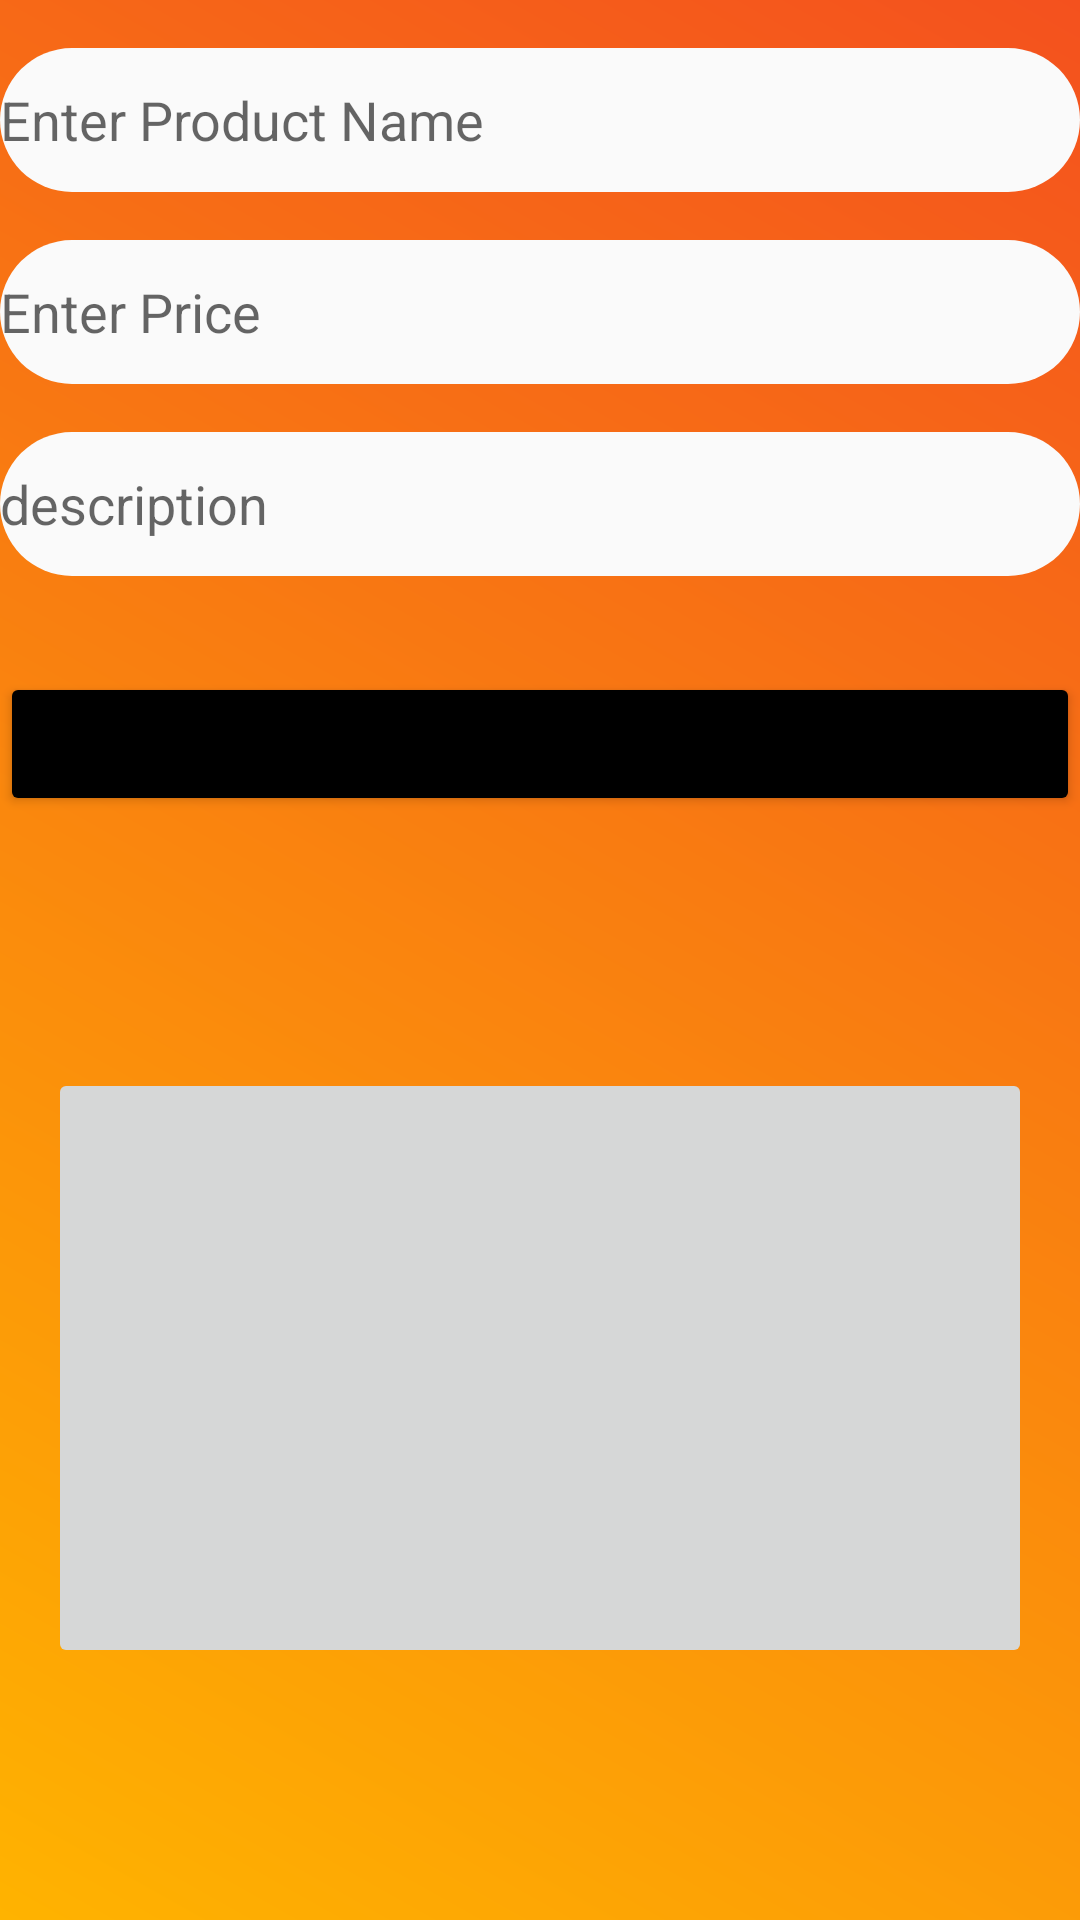

Layout XML and referenced resources for this Android screen:
<!-- AndroidManifest.xml: application theme Theme.EfraimsProject -->
<!-- res/layout/activity_add_product.xml -->
<?xml version="1.0" encoding="utf-8"?>
<androidx.constraintlayout.widget.ConstraintLayout xmlns:android="http://schemas.android.com/apk/res/android"
    xmlns:app="http://schemas.android.com/apk/res-auto"
    xmlns:tools="http://schemas.android.com/tools"
    android:layout_width="match_parent"
    android:layout_height="match_parent"
    tools:context=".AddProduct"
    android:background="@drawable/background2">

    <EditText
        android:id="@+id/price"
        android:layout_width="match_parent"
        android:layout_height="wrap_content"
        android:layout_marginTop="16dp"
        android:ems="10"
        android:hint="Enter Price"
        android:inputType="textPersonName"
        android:minHeight="48dp"
        android:background="@drawable/edittext"
        app:layout_constraintEnd_toEndOf="parent"
        app:layout_constraintStart_toStartOf="parent"
        app:layout_constraintTop_toBottomOf="@+id/product_name" />

    <EditText
        android:id="@+id/description"
        android:layout_width="match_parent"
        android:layout_height="wrap_content"
        android:layout_marginTop="16dp"
        android:ems="10"
        android:hint="description"
        android:background="@drawable/edittext"
        android:inputType="textPersonName"
        android:minHeight="48dp"
        app:layout_constraintEnd_toEndOf="parent"
        app:layout_constraintStart_toStartOf="parent"
        app:layout_constraintTop_toBottomOf="@+id/price"
        tools:ignore="InvalidId" />

    <EditText
        android:id="@+id/product_name"
        android:layout_width="match_parent"
        android:layout_height="wrap_content"
        android:layout_marginTop="16dp"
        android:ems="10"
        android:background="@drawable/edittext"
        android:hint="Enter Product Name"
        android:inputType="textPersonName"
        android:minHeight="48dp"
        app:layout_constraintEnd_toEndOf="parent"
        app:layout_constraintStart_toStartOf="parent"
        app:layout_constraintTop_toTopOf="parent" />

    <Button
        android:id="@+id/save_button"
        android:layout_width="match_parent"
        android:layout_height="wrap_content"
        android:layout_marginTop="32dp"
        android:text="Save"
        android:backgroundTint="@color/black"
        app:layout_constraintEnd_toEndOf="parent"
        app:layout_constraintStart_toStartOf="parent"
        app:layout_constraintTop_toBottomOf="@+id/description" />


    <ImageButton
        android:id="@+id/imageButton"
        android:layout_width="match_parent"
        android:layout_height="200dp"
        android:layout_gravity="center"
        android:layout_marginHorizontal="16dp"
        app:layout_constraintBottom_toBottomOf="parent"
        app:layout_constraintEnd_toEndOf="parent"
        app:layout_constraintHorizontal_bias="0.497"
        app:layout_constraintStart_toStartOf="parent"
        app:layout_constraintTop_toBottomOf="@+id/save_button"
        app:srcCompat="@drawable/ic_camera"
        tools:ignore="SpeakableTextPresentCheck" />

</androidx.constraintlayout.widget.ConstraintLayout>
<!-- resources referenced by this layout -->
<resources>
  <color name="black">#FF000000</color>
  <!-- drawable background2 (drawable) -->
  <?xml version="1.0" encoding="utf-8"?>
  <shape xmlns:android="http://schemas.android.com/apk/res/android">
      <gradient android:startColor="@color/colorPrimary2"
          android:endColor="@color/colorPrimaryDark2"
          android:angle="45"></gradient>
  </shape>
  <!-- drawable edittext (drawable) -->
  <?xml version="1.0" encoding="utf-8"?>
  <shape xmlns:android="http://schemas.android.com/apk/res/android">
      <solid android:color="@color/colorAccent"></solid>
      <corners android:radius="80dp"></corners>
  </shape>
  <style name="Theme.EfraimsProject" parent="Theme.MaterialComponents.DayNight.DarkActionBar">
          
          <item name="colorPrimary">@color/purple_500</item>
          <item name="colorPrimaryVariant">@color/purple_700</item>
          <item name="colorOnPrimary">@color/white</item>
          
          <item name="colorSecondary">@color/teal_200</item>
          <item name="colorSecondaryVariant">@color/teal_700</item>
          <item name="colorOnSecondary">@color/black</item>
          
          <item name="android:statusBarColor">?attr/colorPrimaryVariant</item>
          
      </style>
  <color name="colorPrimary2">#FFB300</color>
  <color name="colorPrimaryDark2">#F4511E</color>
  <color name="colorAccent">#fafafa</color>
  <color name="purple_500">#FF6200EE</color>
  <color name="purple_700">#FF3700B3</color>
  <color name="white">#FFFFFFFF</color>
  <color name="teal_200">#FF03DAC5</color>
  <color name="teal_700">#FF018786</color>
</resources>
